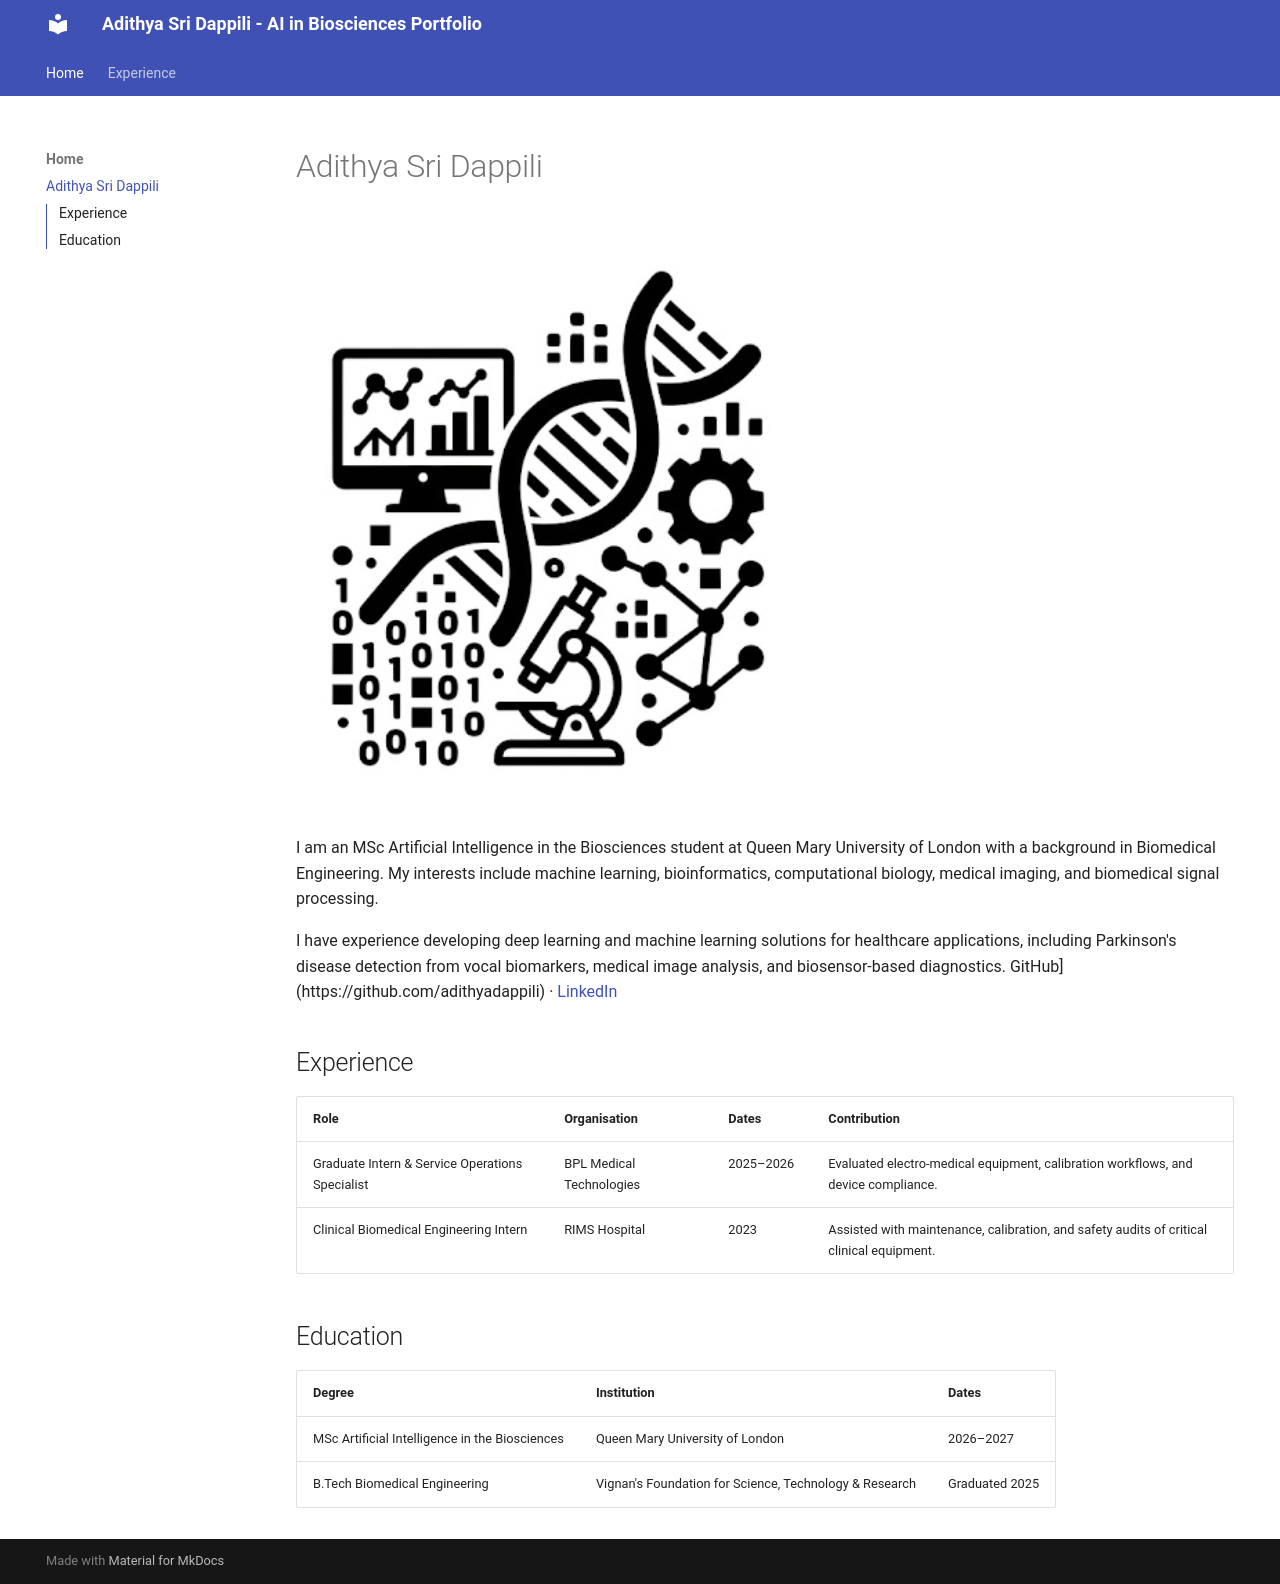

repository: DappiliAdithyaSri/BIO722P_Example_Portfolio_Website · page: index.html · generator: mkdocs

# Adithya Sri Dappili

![Portrait](./img/Placeholder.png)

I am an MSc Artificial Intelligence in the Biosciences student at Queen Mary University of London with a background in Biomedical Engineering. My interests include machine learning, bioinformatics, computational biology, medical imaging, and biomedical signal processing.

I have experience developing deep learning and machine learning solutions for healthcare applications, including Parkinson's disease detection from vocal biomarkers, medical image analysis, and biosensor-based diagnostics. GitHub](https://github.com/adithyadappili) · [LinkedIn](https://linkedin.com/in/adithya-sri-dappili)

## Experience

| Role | Organisation | Dates | Contribution |
| --- | --- | --- | --- |
| Graduate Intern & Service Operations Specialist | BPL Medical Technologies | 2025–2026 | Evaluated electro-medical equipment, calibration workflows, and device compliance. |
| Clinical Biomedical Engineering Intern | RIMS Hospital | 2023 | Assisted with maintenance, calibration, and safety audits of critical clinical equipment. |

## Education

| Degree | Institution | Dates |
| --- | --- | --- |
| MSc Artificial Intelligence in the Biosciences | Queen Mary University of London | 2026–2027 |
| B.Tech Biomedical Engineering | Vignan's Foundation for Science, Technology & Research | Graduated 2025 |
